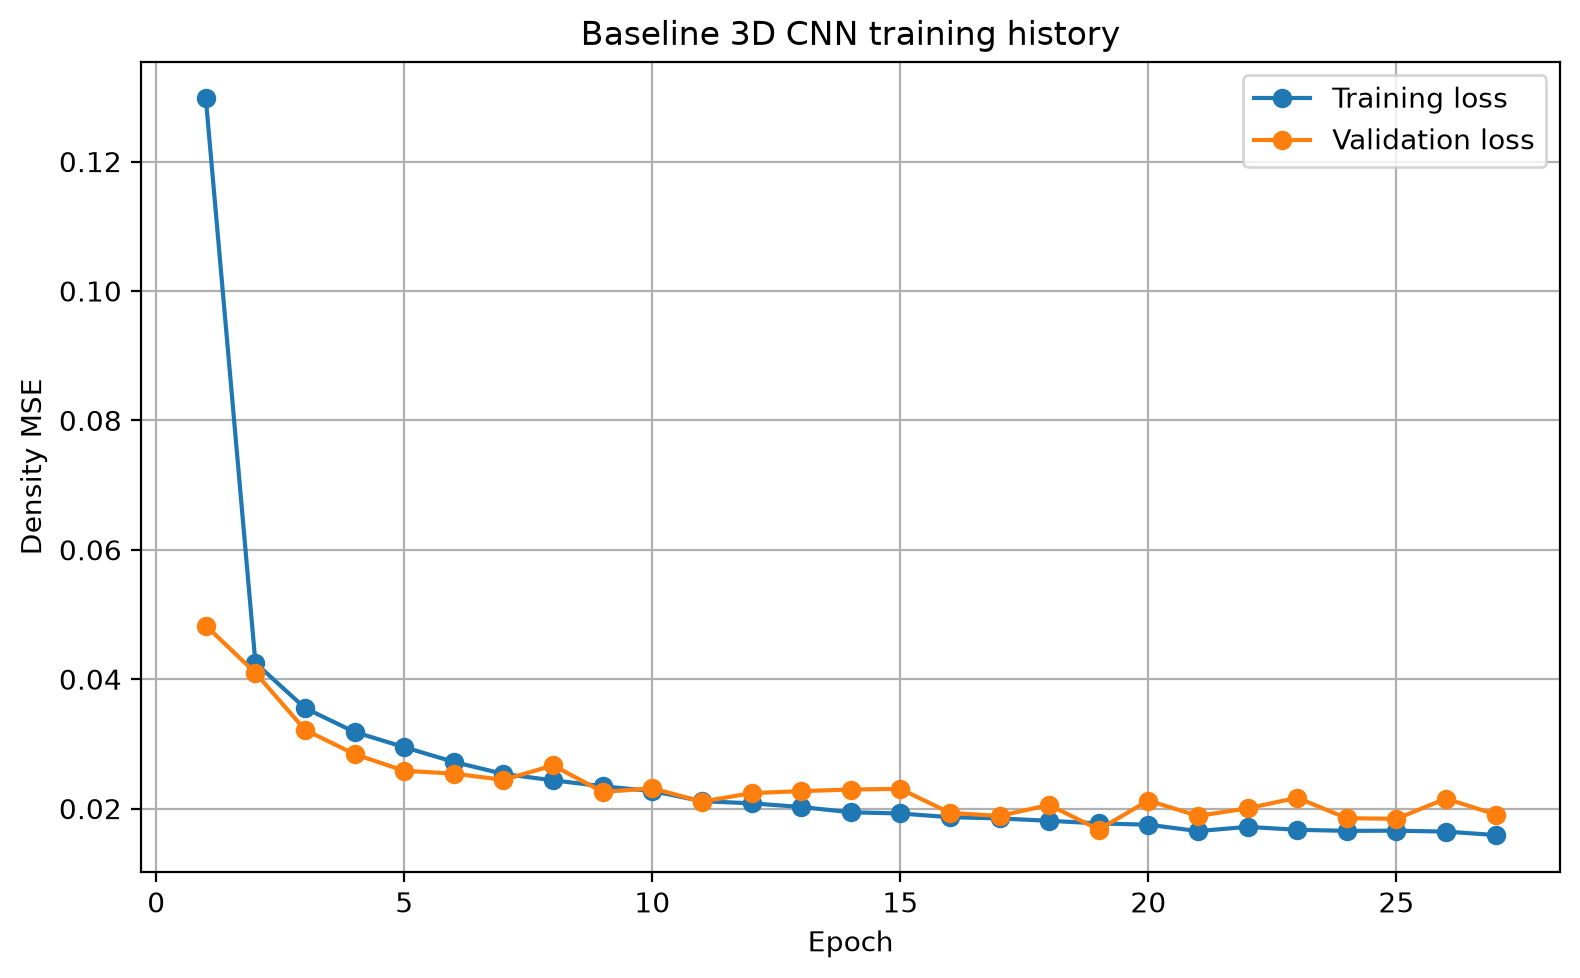

Source data for this figure (header and first rows):
epoch, background_mse_component, background_prediction_mean, body_mse_component, body_prediction_mean, density_loss, depth_loss, depth_profile_loss, loss, prediction_fraction_above_1e_4, prediction_maximum, prediction_mean, prediction_minimum, prediction_standard_deviation, sensitivity_loss, val_background_mse_component, val_background_prediction_mean, val_body_mse_component, val_body_prediction_mean, val_density_loss, val_depth_loss, val_depth_profile_loss, val_loss, val_prediction_fraction_above_1e_4
1, 0.04645, 0.09599, 0.06454, 0.4966, 0.05549, 0.0261, 0.01001, 0.1298, 0.6536, 0.7804, 0.09799, 0.0, 0.1946, 0.04817, 0.006364, 0.02175, 0.05778, 0.497, 0.03207, 0.01077, 0.007007, 0.04826, 0.3261
2, 0.005601, 0.01842, 0.05172, 0.5519, 0.02866, 0.009126, 0.006457, 0.0425, 0.2606, 0.9346, 0.02108, 0.0, 0.08177, 0.004719, 0.007245, 0.0204, 0.04481, 0.587, 0.02603, 0.009043, 0.006055, 0.04097, 0.2921
3, 0.004001, 0.01149, 0.0444, 0.591, 0.0242, 0.007958, 0.005947, 0.03552, 0.1732, 0.9617, 0.01437, 0.0, 0.07469, 0.003365, 0.002668, 0.007742, 0.04355, 0.5621, 0.02311, 0.006662, 0.005557, 0.03216, 0.1175
4, 0.003306, 0.009538, 0.0408, 0.6084, 0.02205, 0.006978, 0.00551, 0.03183, 0.1568, 0.9678, 0.01252, 0.0, 0.0711, 0.002796, 0.003136, 0.008509, 0.0358, 0.6166, 0.01947, 0.006262, 0.005545, 0.02841, 0.09817
5, 0.002831, 0.007996, 0.0387, 0.6153, 0.02076, 0.006329, 0.005186, 0.02949, 0.1238, 0.9639, 0.01102, 0.0, 0.06831, 0.002395, 0.003232, 0.009424, 0.03129, 0.6291, 0.01726, 0.005815, 0.004981, 0.02584, 0.1558
6, 0.002486, 0.007219, 0.03599, 0.6168, 0.01924, 0.005848, 0.004887, 0.0272, 0.1195, 0.9724, 0.01025, 0.0, 0.06603, 0.002115, 0.002888, 0.007884, 0.03237, 0.6499, 0.01763, 0.005258, 0.004776, 0.0254, 0.1052
7, 0.002164, 0.00622, 0.03401, 0.6187, 0.01809, 0.00541, 0.004635, 0.02535, 0.1031, 0.9755, 0.009269, 0.0, 0.06385, 0.00185, 0.002342, 0.006469, 0.03238, 0.6656, 0.01736, 0.004987, 0.004461, 0.02443, 0.09767
8, 0.00203, 0.005809, 0.03296, 0.6197, 0.01749, 0.005129, 0.00444, 0.02437, 0.09669, 0.9875, 0.008865, 0.0, 0.06295, 0.001743, 0.001643, 0.004928, 0.03877, 0.61, 0.02021, 0.005031, 0.004563, 0.02667, 0.08958
9, 0.00181, 0.005228, 0.03211, 0.6207, 0.01696, 0.004915, 0.004243, 0.02345, 0.09292, 0.9857, 0.008291, 0.0, 0.06134, 0.001573, 0.002307, 0.006042, 0.02927, 0.6681, 0.01579, 0.004736, 0.004247, 0.02257, 0.09203
10, 0.001726, 0.004968, 0.03141, 0.6225, 0.01657, 0.004642, 0.004075, 0.0227, 0.08922, 0.9775, 0.008041, 0.0, 0.06085, 0.001495, 0.002215, 0.006219, 0.03089, 0.6511, 0.01655, 0.004639, 0.004097, 0.02313, 0.1013
11, 0.001557, 0.004468, 0.02934, 0.6212, 0.01545, 0.004328, 0.003861, 0.02114, 0.08355, 0.9662, 0.007538, 0.0, 0.05951, 0.001361, 0.001377, 0.003942, 0.03012, 0.6133, 0.01575, 0.00405, 0.003733, 0.02107, 0.06554
12, 0.001494, 0.004267, 0.02891, 0.6222, 0.0152, 0.004295, 0.00376, 0.02081, 0.08383, 0.9578, 0.007342, 0.0, 0.05915, 0.001309, 0.001655, 0.004888, 0.03139, 0.6326, 0.01652, 0.004375, 0.003971, 0.02238, 0.1073
13, 0.001399, 0.004016, 0.02841, 0.6217, 0.0149, 0.004106, 0.003637, 0.02024, 0.08306, 0.9645, 0.007091, 0.0, 0.05836, 0.001233, 0.002683, 0.00718, 0.02913, 0.6938, 0.01591, 0.004377, 0.003739, 0.0227, 0.1465
14, 0.001322, 0.003787, 0.02727, 0.6241, 0.0143, 0.003958, 0.003501, 0.01943, 0.08095, 0.9702, 0.006875, 0.0, 0.05791, 0.00117, 0.00208, 0.005113, 0.03071, 0.6846, 0.01639, 0.004581, 0.003737, 0.02294, 0.07646
15, 0.001332, 0.003821, 0.02709, 0.6247, 0.01421, 0.003848, 0.003419, 0.01924, 0.08348, 0.9958, 0.006911, 0.0, 0.05806, 0.001179, 0.001612, 0.004546, 0.034, 0.6436, 0.01781, 0.003814, 0.003442, 0.02305, 0.08823
16, 0.001208, 0.003485, 0.02656, 0.6249, 0.01389, 0.003697, 0.003311, 0.01866, 0.0773, 0.9721, 0.006578, 0.0, 0.05705, 0.001081, 0.001304, 0.003713, 0.02701, 0.6461, 0.01416, 0.003995, 0.003346, 0.01933, 0.08341
17, 0.001184, 0.00346, 0.0262, 0.6247, 0.01369, 0.00373, 0.003308, 0.01848, 0.08023, 0.9566, 0.006552, 0.0, 0.05686, 0.001055, 0.001196, 0.003349, 0.02706, 0.6456, 0.01413, 0.003625, 0.00323, 0.01886, 0.06782
18, 0.001224, 0.003547, 0.02554, 0.6256, 0.01338, 0.003633, 0.003225, 0.01811, 0.08319, 0.9342, 0.006643, 0.0, 0.05733, 0.001091, 0.0007553, 0.002328, 0.03165, 0.5794, 0.0162, 0.003567, 0.003132, 0.02057, 0.04676
19, 0.001197, 0.003423, 0.02488, 0.6246, 0.01304, 0.003602, 0.00321, 0.0177, 0.07865, 0.9532, 0.006514, 0.0, 0.05706, 0.001062, 0.001148, 0.003127, 0.0234, 0.6383, 0.01227, 0.003406, 0.003192, 0.01675, 0.0594
20, 0.001117, 0.00327, 0.02489, 0.6257, 0.013, 0.003505, 0.003154, 0.01751, 0.07863, 0.9609, 0.006368, 0.0, 0.05647, 0.0009984, 0.000863, 0.002822, 0.03372, 0.569, 0.01729, 0.003108, 0.00295, 0.02124, 0.06201
21, 0.001062, 0.003185, 0.02335, 0.6236, 0.0122, 0.003361, 0.00303, 0.01652, 0.08271, 0.9752, 0.006273, 0.0, 0.05593, 0.0009518, 0.0009529, 0.002844, 0.02819, 0.6237, 0.01457, 0.003351, 0.002986, 0.01886, 0.07707
22, 0.001199, 0.003521, 0.02405, 0.6259, 0.01263, 0.003477, 0.00308, 0.01717, 0.08577, 0.9627, 0.006618, 0.0, 0.05724, 0.001067, 0.0007771, 0.002377, 0.03165, 0.5722, 0.01621, 0.003054, 0.002809, 0.02003, 0.05344
23, 0.001083, 0.003182, 0.02368, 0.6255, 0.01238, 0.003369, 0.00302, 0.01672, 0.08045, 0.9521, 0.006279, 0.0, 0.05623, 0.000971, 0.001632, 0.004397, 0.03118, 0.6966, 0.01641, 0.00375, 0.003266, 0.02167, 0.08955
24, 0.001108, 0.003299, 0.0234, 0.624, 0.01225, 0.003313, 0.003, 0.01655, 0.08454, 0.9426, 0.006389, 0.0, 0.05639, 0.0009867, 0.001252, 0.003366, 0.0266, 0.6148, 0.01393, 0.003403, 0.003095, 0.01851, 0.07292
25, 0.001061, 0.003288, 0.02346, 0.6249, 0.01226, 0.00337, 0.003018, 0.01658, 0.0928, 0.9697, 0.006381, 0.0, 0.05604, 0.0009505, 0.001195, 0.003284, 0.02653, 0.66, 0.01386, 0.003451, 0.003104, 0.01842, 0.07351
26, 0.001113, 0.003343, 0.02302, 0.625, 0.01206, 0.003378, 0.003018, 0.01644, 0.08982, 0.9851, 0.006437, 0.0, 0.05654, 0.0009957, 0.001239, 0.003499, 0.03106, 0.671, 0.01615, 0.004252, 0.003274, 0.02154, 0.08188
27, 0.001076, 0.003321, 0.02224, 0.6234, 0.01166, 0.003284, 0.002956, 0.0159, 0.09547, 0.946, 0.006407, 0.0, 0.05613, 0.0009611, 0.0006547, 0.002329, 0.03005, 0.5867, 0.01535, 0.003056, 0.002812, 0.01908, 0.06975
